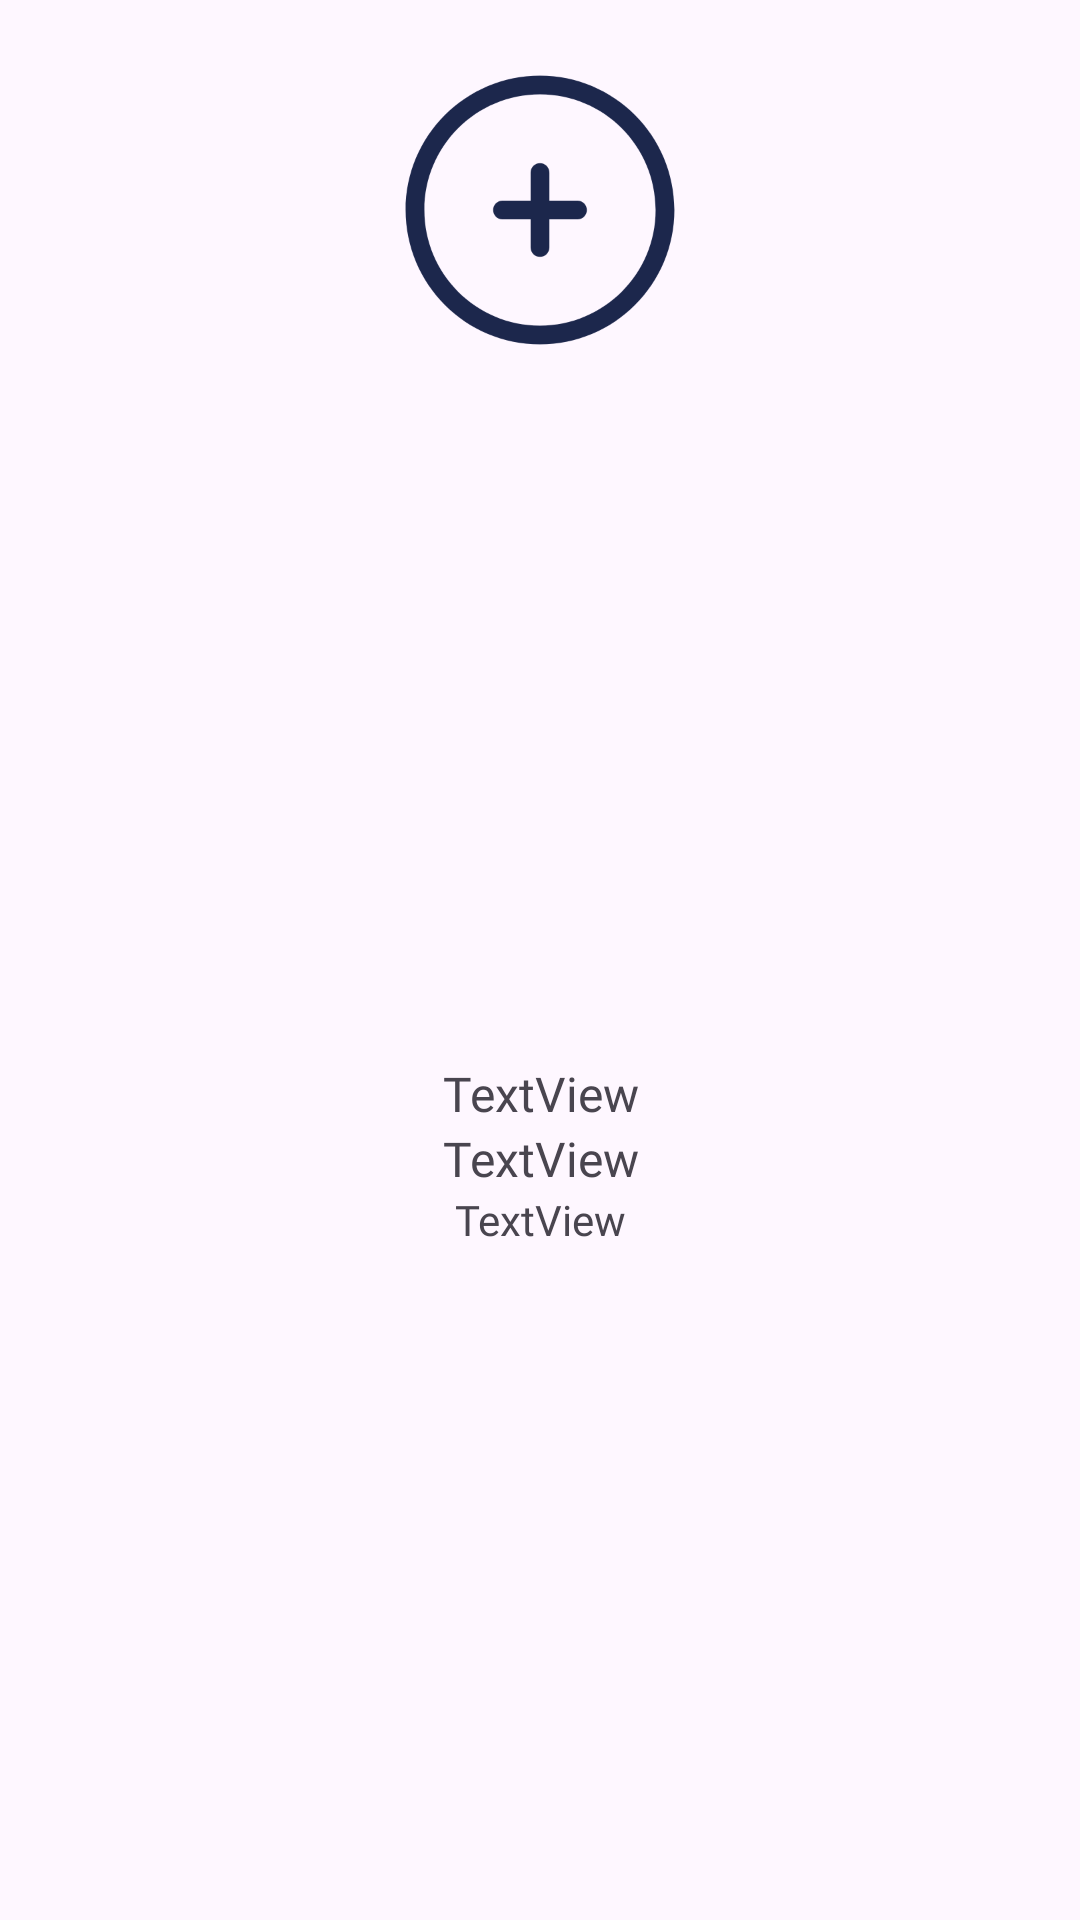

Android layout source for this screen:
<!-- AndroidManifest.xml: application theme Theme.FlavourDash -->
<!-- res/layout/side_nav_header_layout.xml -->
<?xml version="1.0" encoding="utf-8"?>
<androidx.appcompat.widget.LinearLayoutCompat xmlns:android="http://schemas.android.com/apk/res/android"
    xmlns:app="http://schemas.android.com/apk/res-auto"
    xmlns:tools="http://schemas.android.com/tools"
    android:layout_width="match_parent"
    android:layout_height="220dp"
    android:gravity="center_horizontal"
    android:orientation="vertical">

    <com.google.android.material.imageview.ShapeableImageView
        android:id="@+id/drawerProfilePic"
        android:layout_width="100dp"
        android:layout_height="100dp"
        android:layout_marginTop="20dp"
        app:srcCompat="@drawable/add" />


    <androidx.appcompat.widget.LinearLayoutCompat
        android:layout_width="match_parent"
        android:layout_height="match_parent"
        android:layout_gravity="center|center_horizontal"
        android:layout_marginTop="10dp"
        android:layout_weight="1"
        android:gravity="center_vertical"
        android:orientation="vertical">

        <TextView
            android:id="@+id/drawerUserName"
            android:layout_width="match_parent"
            android:layout_height="wrap_content"
            android:fontFamily="@font/poppinsbold"
            android:text="@string/textview"
            android:textAlignment="center"
            android:textSize="16sp" />

        <TextView
            android:id="@+id/drawerUserMobile"
            android:layout_width="match_parent"
            android:layout_height="wrap_content"
            android:fontFamily="@font/poppinsmedium"
            android:text="@string/textview"
            android:textAlignment="center"
            android:textSize="16sp" />

        <TextView
            android:id="@+id/drawerUserEmail"
            android:layout_width="match_parent"
            android:layout_height="wrap_content"
            android:fontFamily="@font/poppinsmedium"
            android:text="@string/textview"
            android:textAlignment="center" />
    </androidx.appcompat.widget.LinearLayoutCompat>
</androidx.appcompat.widget.LinearLayoutCompat>
<!-- resources referenced by this layout -->
<resources>
  <!-- drawable add (drawable) -->
  <vector xmlns:android="http://schemas.android.com/apk/res/android"
      android:width="800dp"
      android:height="800dp"
      android:viewportWidth="24"
      android:viewportHeight="24">
    <path
        android:pathData="M12.75,9C12.75,8.586 12.414,8.25 12,8.25C11.586,8.25 11.25,8.586 11.25,9L11.25,11.25H9C8.586,11.25 8.25,11.586 8.25,12C8.25,12.414 8.586,12.75 9,12.75H11.25V15C11.25,15.414 11.586,15.75 12,15.75C12.414,15.75 12.75,15.414 12.75,15L12.75,12.75H15C15.414,12.75 15.75,12.414 15.75,12C15.75,11.586 15.414,11.25 15,11.25H12.75V9Z"
        android:fillColor="#1C274C"/>
    <path
        android:pathData="M12,1.25C6.063,1.25 1.25,6.063 1.25,12C1.25,17.937 6.063,22.75 12,22.75C17.937,22.75 22.75,17.937 22.75,12C22.75,6.063 17.937,1.25 12,1.25ZM2.75,12C2.75,6.891 6.891,2.75 12,2.75C17.109,2.75 21.25,6.891 21.25,12C21.25,17.109 17.109,21.25 12,21.25C6.891,21.25 2.75,17.109 2.75,12Z"
        android:fillColor="#1C274C"
        android:fillType="evenOdd"/>
  </vector>
  <string name="textview">TextView</string>
  <style name="Theme.FlavourDash" parent="Base.Theme.FlavourDash" />
  <color name="md_theme_light_primary">#6750A4</color>
  <color name="md_theme_light_onPrimary">#FFFFFF</color>
  <color name="md_theme_light_primaryContainer">#EADDFF</color>
  <color name="md_theme_light_onPrimaryContainer">#21005D</color>
  <color name="md_theme_light_secondary">#625B71</color>
  <color name="md_theme_light_onSecondary">#FFFFFF</color>
  <color name="md_theme_light_secondaryContainer">#E8DEF8</color>
  <color name="md_theme_light_onSecondaryContainer">#1D192B</color>
  <color name="md_theme_light_tertiary">#7D5260</color>
  <color name="md_theme_light_onTertiary">#FFFFFF</color>
  <color name="md_theme_light_tertiaryContainer">#FFD8E4</color>
  <color name="md_theme_light_onTertiaryContainer">#31111D</color>
  <color name="md_theme_light_error">#B3261E</color>
  <color name="md_theme_light_onError">#FFFFFF</color>
  <color name="md_theme_light_errorContainer">#F9DEDC</color>
  <color name="md_theme_light_onErrorContainer">#410E0B</color>
  <color name="md_theme_light_outline">#79747E</color>
  <color name="md_theme_light_background">#FEF7FF</color>
  <color name="md_theme_light_onBackground">#1D1B20</color>
  <color name="md_theme_light_surface">#FEF7FF</color>
  <color name="md_theme_light_onSurface">#1D1B20</color>
  <color name="md_theme_light_surfaceVariant">#E7E0EC</color>
  <color name="md_theme_light_onSurfaceVariant">#49454F</color>
  <color name="md_theme_light_inverseSurface">#322F35</color>
  <color name="md_theme_light_inverseOnSurface">#F5EFF7</color>
  <color name="md_theme_light_inversePrimary">#D0BCFF</color>
</resources>
